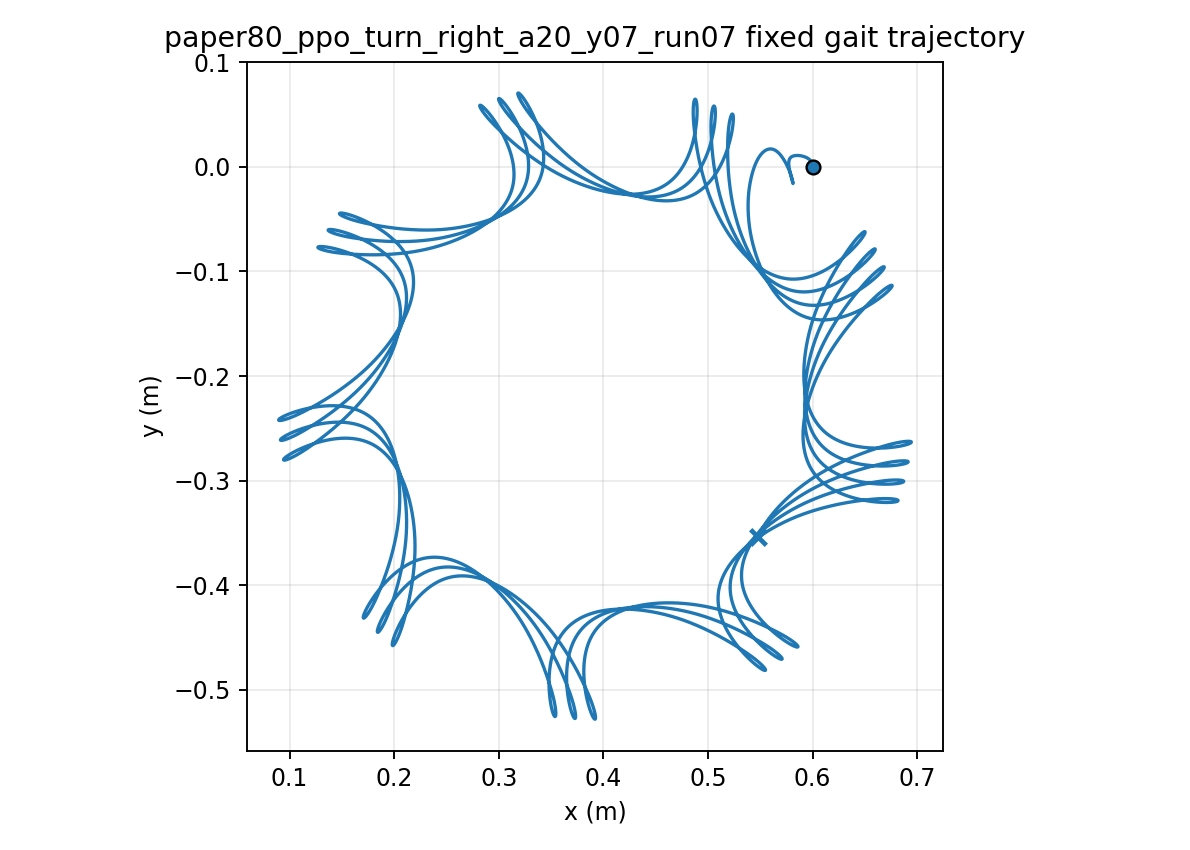

The file beside this chart, header and first rows:
time, x, y, yaw
1.000000000000000021e-03, 5.999999974406219350e-01, 7.143568544476508464e-06, -1.252198838665056287e-04
2.000000000000000042e-03, 5.999999634333251786e-01, 2.842087381665914236e-05, -4.971680577035635876e-04
3.000000000000000062e-03, 5.999998322255589711e-01, 6.342768802536369321e-05, -1.110555408693482318e-03
4.000000000000000083e-03, 5.999994924677584107e-01, 1.117512340844117880e-04, -1.960445509397359259e-03
5.000000000000000104e-03, 5.999987948979367269e-01, 1.729490566854119393e-04, -3.042230555426008072e-03
6.000000000000000125e-03, 5.999975561756761833e-01, 2.465524993603418480e-04, -4.351605772252808285e-03
7.000000000000000146e-03, 5.999955626262006847e-01, 3.320700696683442921e-04, -5.884542880163414792e-03
8.000000000000000167e-03, 5.999925738692372112e-01, 4.289906890173611487e-04, -7.637263150509754003e-03
9.000000000000001055e-03, 5.999883262893291880e-01, 5.367868371298212260e-04, -9.606210504575865908e-03
1.000000000000000194e-02, 5.999825365384481302e-01, 6.549174807894408978e-04, -1.178802532193782421e-02
1.100000000000000283e-02, 5.999749047247932010e-01, 7.828309160449187232e-04, -1.417951925591425487e-02
1.200000000000000372e-02, 5.999651175410111170e-01, 9.199674140659142019e-04, -1.677765110509395891e-02
1.300000000000000461e-02, 5.999528510867824238e-01, 1.065761778633655954e-03, -1.957950426321345902e-02
1.400000000000000550e-02, 5.999377736257605065e-01, 1.219645982922179517e-03, -2.258226261511565858e-02
1.500000000000000638e-02, 5.999195485128545613e-01, 1.381052844830310544e-03, -2.578317445812807612e-02
1.600000000000000727e-02, 5.998978367556544455e-01, 1.549418461236184985e-03, -2.917954098462232845e-02
1.700000000000000816e-02, 5.998722992752540950e-01, 1.724184302655085155e-03, -3.276870858034093559e-02
1.800000000000000905e-02, 5.998425989436796391e-01, 1.904799138352453181e-03, -3.654805507101713258e-02
1.900000000000000994e-02, 5.998084023725960279e-01, 2.090720905873033608e-03, -4.051497791476803972e-02
2.000000000000001082e-02, 5.997693815203911649e-01, 2.281418399318391188e-03, -4.466688425099336890e-02
2.100000000000001171e-02, 5.997252151059125902e-01, 2.476372789696423826e-03, -4.900118269287793982e-02
2.200000000000001260e-02, 5.996755898371826099e-01, 2.675078981549561252e-03, -5.351527673417443703e-02
2.300000000000001349e-02, 5.996202014645697354e-01, 2.877046810777939001e-03, -5.820655963054676557e-02
2.400000000000001438e-02, 5.995587556687986819e-01, 3.081802089170804226e-03, -6.307241061054345843e-02
2.500000000000001527e-02, 5.994909687948184462e-01, 3.288887501648185552e-03, -6.811019227039345758e-02
2.600000000000001615e-02, 5.994165684429729746e-01, 3.497863362610320603e-03, -7.331724900944841528e-02
2.700000000000001704e-02, 5.993352939291168857e-01, 3.708308238103530385e-03, -7.869090636846770570e-02
2.800000000000001793e-02, 5.992468966253452489e-01, 3.919819440743932404e-03, -8.422847114035944549e-02
2.900000000000001882e-02, 5.991511401928536484e-01, 4.132013404505419096e-03, -8.992723213184082576e-02
3.000000000000001971e-02, 5.990478007181638809e-01, 4.344525946576915931e-03, -9.578446146424182683e-02
3.100000000000002059e-02, 5.989366667635476205e-01, 4.557012423541617618e-03, -1.017974163119100550e-01
3.200000000000002148e-02, 5.988175393419806758e-01, 4.769147789118410863e-03, -1.079633409870277005e-01
3.300000000000002237e-02, 5.986902318263971345e-01, 4.980626560656453705e-03, -1.142794692898445735e-01
3.400000000000002326e-02, 5.985545698023814198e-01, 5.191162701473794883e-03, -1.207430270531522215e-01
3.500000000000002415e-02, 5.984103908727856913e-01, 5.400489425999965842e-03, -1.273512348191190857e-01
3.600000000000002504e-02, 5.982575444220746830e-01, 5.608358934516721739e-03, -1.341013105952701401e-01
3.700000000000002592e-02, 5.980958913475178385e-01, 5.814542084094875829e-03, -1.409904726443629852e-01
3.800000000000002681e-02, 5.979253037636671486e-01, 6.018828002107012853e-03, -1.480159422701537442e-01
3.900000000000002770e-02, 5.977456646858338996e-01, 6.221023650035073516e-03, -1.551749465618802171e-01
4.000000000000002859e-02, 5.975568676976318327e-01, 6.420953343360291665e-03, -1.624647210635367933e-01
4.100000000000002948e-02, 5.973588166072294481e-01, 6.618458230804424858e-03, -1.698825123728080200e-01
4.200000000000003036e-02, 5.971514250963062542e-01, 6.813395736857519314e-03, -1.774255806508369948e-01
4.300000000000003125e-02, 5.969346163650901538e-01, 7.005638974390659968e-03, -1.850912020219088183e-01
4.400000000000003214e-02, 5.967083227763619879e-01, 7.195076132747169062e-03, -1.928766708539426111e-01
4.500000000000003303e-02, 5.964724855008814997e-01, 7.381609845568071204e-03, -2.007793019135206414e-01
4.600000000000003392e-02, 5.962270541662704204e-01, 7.565156542519269056e-03, -2.087964323915220688e-01
4.700000000000003481e-02, 5.959719865110175707e-01, 7.745645788794219833e-03, -2.169254237973672617e-01
4.800000000000003569e-02, 5.957072480449412399e-01, 7.923019615980020358e-03, -2.251636637214640968e-01
4.900000000000003658e-02, 5.954328117171590051e-01, 8.097231847590480314e-03, -2.335085674667283784e-01
5.000000000000003747e-02, 5.951486575923613520e-01, 8.268247422298868887e-03, -2.419575795510676142e-01
5.100000000000003836e-02, 5.948547908058969824e-01, 8.436043398725112663e-03, -2.505079597321321905e-01
5.200000000000003925e-02, 5.945512808641427727e-01, 8.600624626374953063e-03, -2.591559192368814712e-01
5.300000000000004013e-02, 5.942382723740065043e-01, 8.761987515156000050e-03, -2.678968353759009213e-01
5.400000000000004102e-02, 5.939159841884263935e-01, 8.919977808775403361e-03, -2.767234350467379644e-01
5.500000000000004191e-02, 5.935847112851675433e-01, 9.074221743877786128e-03, -2.856249094982389880e-01
5.600000000000004280e-02, 5.932447949879263716e-01, 9.224214214060333372e-03, -2.945897237553907755e-01
5.700000000000004369e-02, 5.928966716745073251e-01, 9.369495154729567954e-03, -3.036053564061141907e-01
5.800000000000004458e-02, 5.925408518289173587e-01, 9.509634255399246339e-03, -3.126584932359312563e-01
5.900000000000004546e-02, 5.921779031142790917e-01, 9.644236934890415558e-03, -3.217361023231662398e-01
6.000000000000004635e-02, 5.918084219990181749e-01, 9.772956616951988806e-03, -3.308254572477583588e-01
... 29,940 more rows
